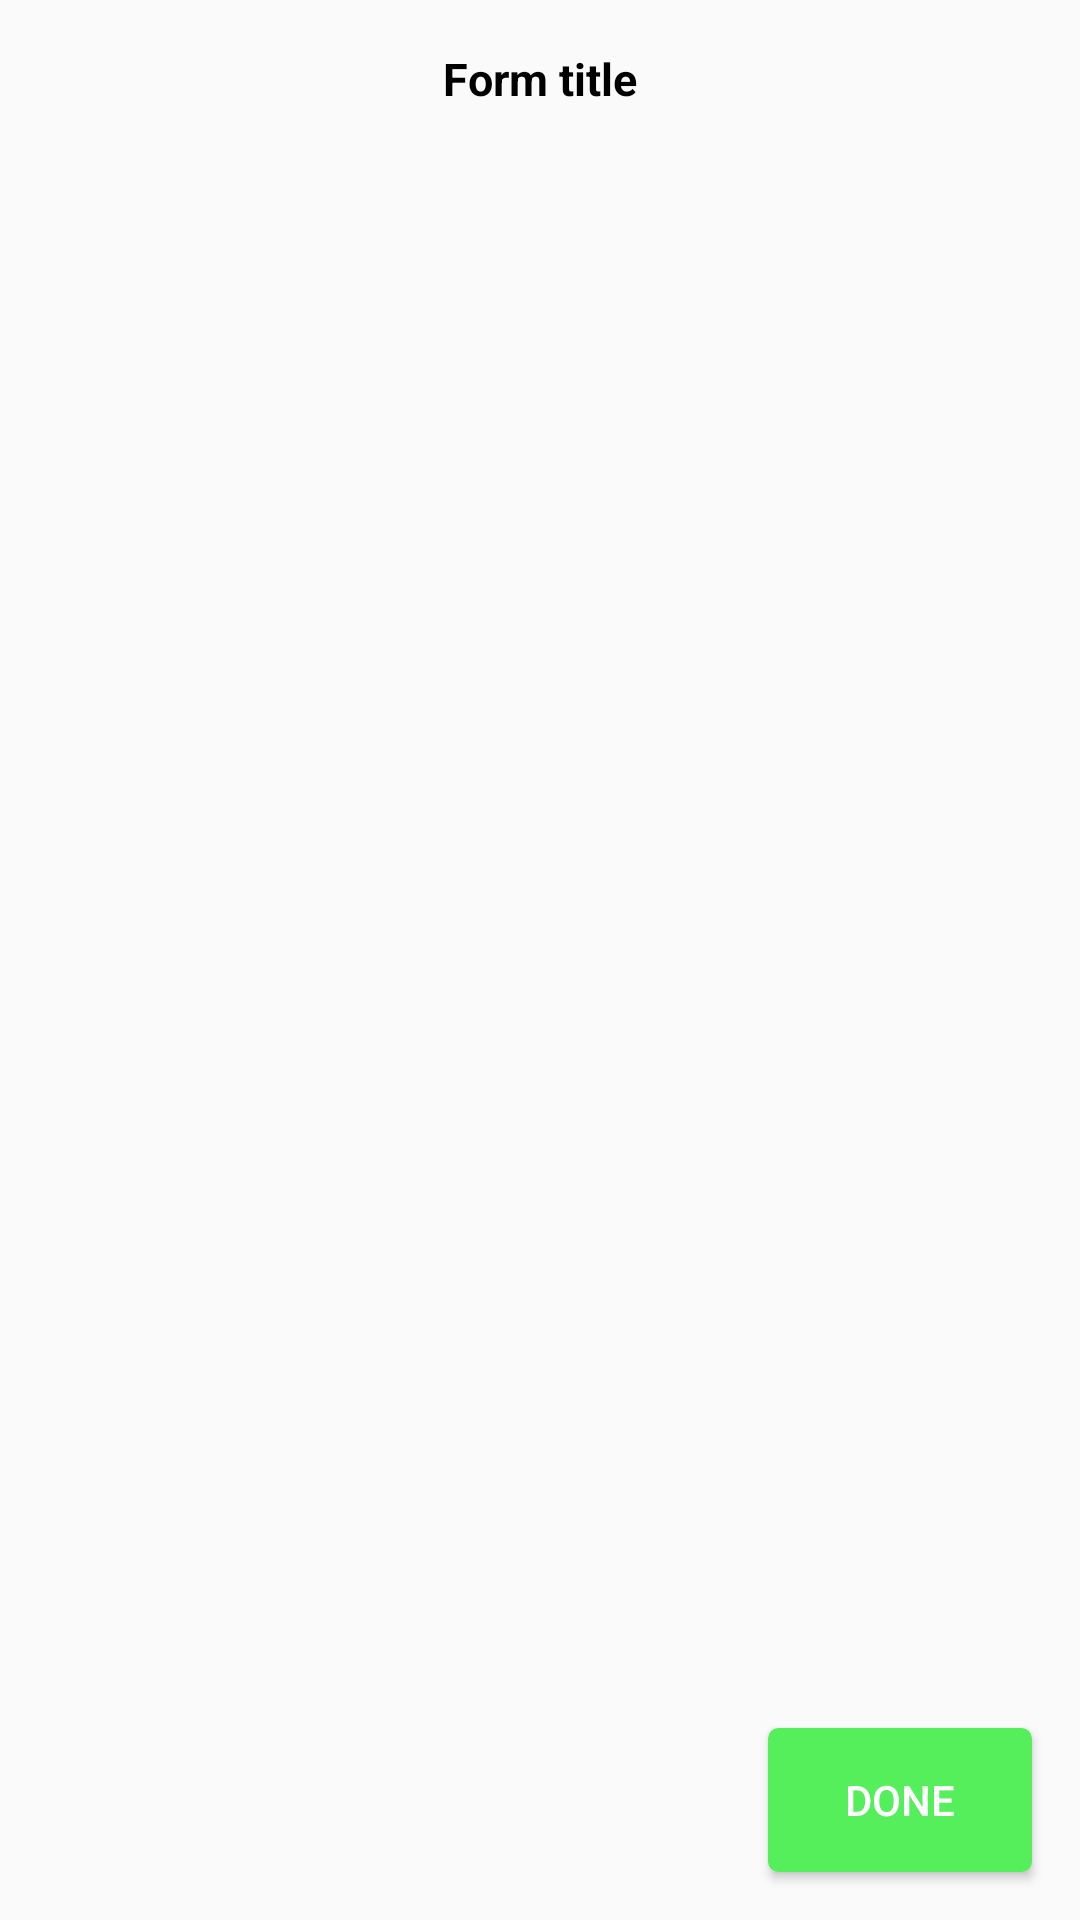

Android layout source for this screen:
<!-- AndroidManifest.xml: application theme AppTheme -->
<!-- res/layout/fragment_form_fill.xml -->
<?xml version="1.0" encoding="utf-8"?>
<layout>
    <data class="FragmentFormFillBinding"/>
    <androidx.constraintlayout.widget.ConstraintLayout xmlns:android="http://schemas.android.com/apk/res/android"
        xmlns:app="http://schemas.android.com/apk/res-auto"
        xmlns:tools="http://schemas.android.com/tools"
        android:layout_width="match_parent"
        android:layout_height="match_parent"
        tools:context=".views.filler.FragmentFormFill">
        <TextView
            android:id="@+id/FragmentFormFillFormTitleText"
            android:layout_width="wrap_content"
            android:layout_height="wrap_content"
            android:layout_marginTop="16dp"
            android:text="Form title"
            android:textColor="@color/black"
            android:textSize="15sp"
            android:textStyle="bold"
            app:layout_constraintEnd_toEndOf="parent"
            app:layout_constraintStart_toStartOf="parent"
            app:layout_constraintTop_toTopOf="parent" />

        <androidx.recyclerview.widget.RecyclerView
            android:id="@+id/FragmentFormFillFormRecyclerView"
            android:layout_width="0dp"
            android:layout_height="0dp"
            android:layout_margin="10dp"
            app:layout_constraintBottom_toTopOf="@+id/FragmentFormFillFormDoneBtn"
            app:layout_constraintEnd_toEndOf="parent"
            app:layout_constraintStart_toStartOf="parent"
            app:layout_constraintTop_toBottomOf="@+id/FragmentFormFillFormTitleText" />

        <Button
            android:id="@+id/FragmentFormFillFormDoneBtn"
            android:layout_width="wrap_content"
            android:layout_height="wrap_content"
            android:layout_marginEnd="16dp"
            android:layout_marginBottom="16dp"
            android:background="@drawable/soft_button"
            android:text="DONE"
            android:textColor="@color/white"
            app:layout_constraintBottom_toBottomOf="parent"
            app:layout_constraintEnd_toEndOf="parent" />
    </androidx.constraintlayout.widget.ConstraintLayout>
</layout>
<!-- resources referenced by this layout -->
<resources>
  <color name="black">#000000</color>
  <color name="white">#FFFFFF</color>
  <!-- drawable soft_button (drawable-v24) -->
  <?xml version="1.0" encoding="utf-8"?>
  <selector xmlns:android="http://schemas.android.com/apk/res/android">
      <item android:state_pressed="true" >
          <shape android:shape="rectangle"  >
              <corners android:radius="3dip" />
              <stroke android:width="1dip" android:color="#55EF5B" />
              <gradient android:angle="-90" android:startColor="#55EF5B" android:endColor="#55EF5B"  />
          </shape>
      </item>
      <item android:state_focused="true">
          <shape android:shape="rectangle"  >
              <corners android:radius="3dip" />
              <stroke android:width="1dip" android:color="#55EF5B" />
              <solid android:color="#55EF5B"/>
          </shape>
      </item>
      <item >
          <shape android:shape="rectangle"  >
              <corners android:radius="3dip" />
              <stroke android:width="1dip" android:color="#55EF5B" />
              <gradient android:angle="-90" android:startColor="#55EF5B" android:endColor="#55EF5B" />
          </shape>
      </item>
  </selector>
  <style name="AppTheme" parent="Theme.AppCompat.Light.NoActionBar">
          
          <item name="colorPrimary">#FFFFFF</item>
          <item name="colorPrimaryDark">#000000</item>
          <item name="colorAccent">@color/colorAccent</item>
      </style>
  <color name="colorAccent">#595959</color>
</resources>
